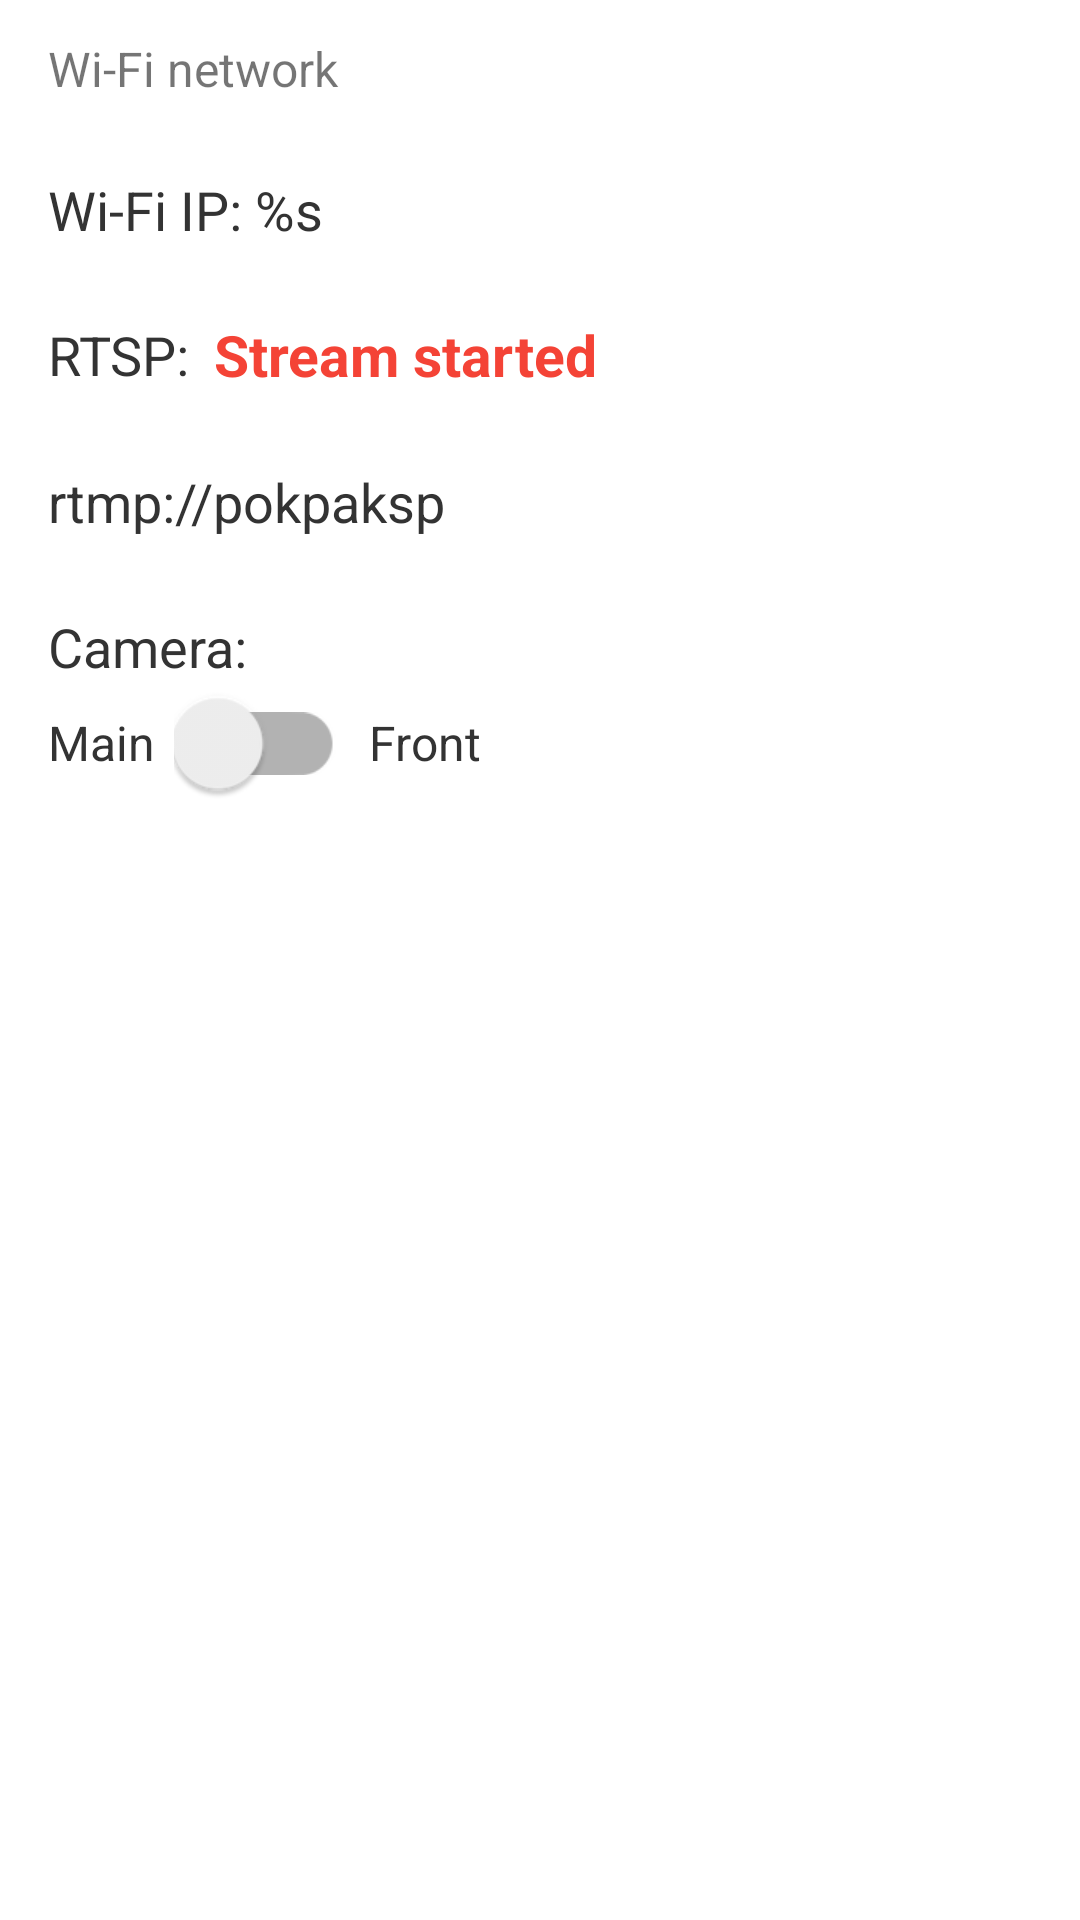

Reconstruct the res/layout file that produces this screen, plus the resources it refers to.
<!-- AndroidManifest.xml: application theme AppTheme -->
<!-- res/layout/fragment_main.xml -->
<?xml version="1.0" encoding="utf-8"?>
<ScrollView
	xmlns:android="http://schemas.android.com/apk/res/android"
	xmlns:app="http://schemas.android.com/apk/res-auto"
	xmlns:tools="http://schemas.android.com/tools"
	android:layout_width="match_parent"
	android:background="#FFFFFF"
	android:layout_height="match_parent"
	>


        <androidx.constraintlayout.widget.ConstraintLayout
            android:layout_width="match_parent"
            android:background="#FFFFFF"
            android:layout_height="match_parent"
            tools:context=".ui.MainActivity"
            android:paddingLeft="16sp"
            >

            <TextView
                android:layout_width="match_parent"
                android:layout_height="wrap_content"
                android:text="@string/connected"
                app:layout_constraintTop_toTopOf="parent"
                android:id="@+id/textViewWifi"
                android:drawableLeft="@drawable/ic_wifi_off_24px"
                android:gravity="center_vertical"
                android:drawablePadding="16dp"
                android:textSize="16sp"
                android:layout_marginTop="12dp"
                />
            <TextView
                android:layout_width="match_parent"
                android:layout_height="wrap_content"
                android:text="@string/ip_title"
                app:layout_constraintTop_toBottomOf="@+id/textViewWifi"
                android:id="@+id/textViewWifiStatus"
                android:gravity="center_vertical"
                android:textSize="18sp"
                android:textColor="@color/gray_black"
                android:layout_marginTop="24dp"
                />

            <TextView
                android:id="@+id/textViewRtsp"
                android:layout_width="wrap_content"
                android:layout_height="wrap_content"
                android:layout_marginTop="24dp"
                android:gravity="center_vertical"
                android:text="@string/rtsp"
                android:textColor="@color/gray_black"
                android:textSize="18sp"
                app:layout_constraintStart_toStartOf="parent"
                app:layout_constraintTop_toBottomOf="@+id/textViewWifiStatus" />


            <TextView
                android:id="@+id/textViewRtspStatus"
                android:layout_width="0dp"
                android:layout_height="wrap_content"
                android:gravity="center_vertical"
                android:text="Stream started"
                android:layout_marginStart="8dp"
                android:textColor="#F44336"
                android:textSize="19sp"
                android:textStyle="bold"
                app:layout_constraintBottom_toBottomOf="@+id/textViewRtsp"
                app:layout_constraintEnd_toEndOf="parent"
                app:layout_constraintStart_toEndOf="@+id/textViewRtsp"
                app:layout_constraintTop_toTopOf="@+id/textViewRtsp" />

            <TextView
                android:layout_width="match_parent"
                android:layout_height="wrap_content"
                android:layout_marginTop="24dp"
                android:text="rtmp://pokpaksp"
                app:layout_constraintTop_toBottomOf="@+id/textViewRtspStatus"
                android:id="@+id/textViewCam2"
                android:gravity="center_vertical"
                android:textSize="18sp"
                android:textColor="@color/gray_black"
                />

			<TextView
				android:layout_width="match_parent"
				android:layout_height="wrap_content"
				android:layout_marginTop="24dp"
				android:text="@string/cam_title"
				app:layout_constraintTop_toBottomOf="@+id/textViewCam2"
				android:id="@+id/textViewCam"
				android:gravity="center_vertical"
				android:textSize="18sp"
				android:textColor="@color/gray_black"
				/>
			<TextView
				android:layout_width="wrap_content"
				android:layout_height="40dp"
				android:text="@string/main"
				app:layout_constraintTop_toBottomOf="@+id/textViewCam"
				app:layout_constraintLeft_toLeftOf="parent"
				android:id="@+id/textViewMain"
				android:gravity="center_vertical"
				android:textSize="16sp"
				android:textColor="@color/gray_black"
				/>

			<androidx.appcompat.widget.SwitchCompat
				android:layout_width="wrap_content"
				android:layout_height="40dp"
				app:layout_constraintTop_toBottomOf="@+id/textViewCam"
				app:layout_constraintLeft_toRightOf="@+id/textViewMain"
				android:id="@+id/switchCamera"

				android:layout_marginLeft="16dp"
				android:scaleY="1.5"
				android:scaleX="1.5"
				/>
			<TextView
				android:layout_width="wrap_content"
				android:layout_height="40dp"
				android:text="@string/front"
				app:layout_constraintTop_toBottomOf="@+id/textViewCam"
				app:layout_constraintLeft_toRightOf="@+id/switchCamera"
				android:id="@+id/textViewFront"
				android:gravity="center_vertical"
				android:textSize="16sp"
				android:textColor="@color/gray_black"
				android:layout_marginLeft="16dp"
				/>

            <ImageView
                android:id="@+id/smile"
                android:layout_width="200dp"
                android:layout_height="200dp"
                android:layout_marginTop="50dp"
                android:layout_marginBottom="15dp"
                app:layout_constraintBottom_toBottomOf="parent"
                app:layout_constraintLeft_toLeftOf="parent"
                app:layout_constraintRight_toRightOf="parent"
                app:layout_constraintTop_toBottomOf="@+id/textViewCam" />
        </androidx.constraintlayout.widget.ConstraintLayout>
    </ScrollView>
<!-- resources referenced by this layout -->
<resources>
  <color name="gray_black">#333333</color>
  <string name="cam_title">Camera:</string>
  <string name="connected">Wi-Fi network</string>
  <string name="front">Front</string>
  <string name="ip_title">Wi-Fi IP: %s</string>
  <string name="main">Main</string>
  <string name="rtsp">RTSP:</string>
  <style name="AppTheme" parent="Theme.AppCompat.Light.NoActionBar">
  		
  		<item name="colorPrimary">@color/colorPrimary</item>
  		<item name="colorPrimaryDark">@color/colorPrimaryDark</item>
  		<item name="colorAccent">#1F7EBE</item>
  	</style>
  <color name="colorPrimary">#eeeeee</color>
  <color name="colorPrimaryDark">#eeeeee</color>
</resources>
